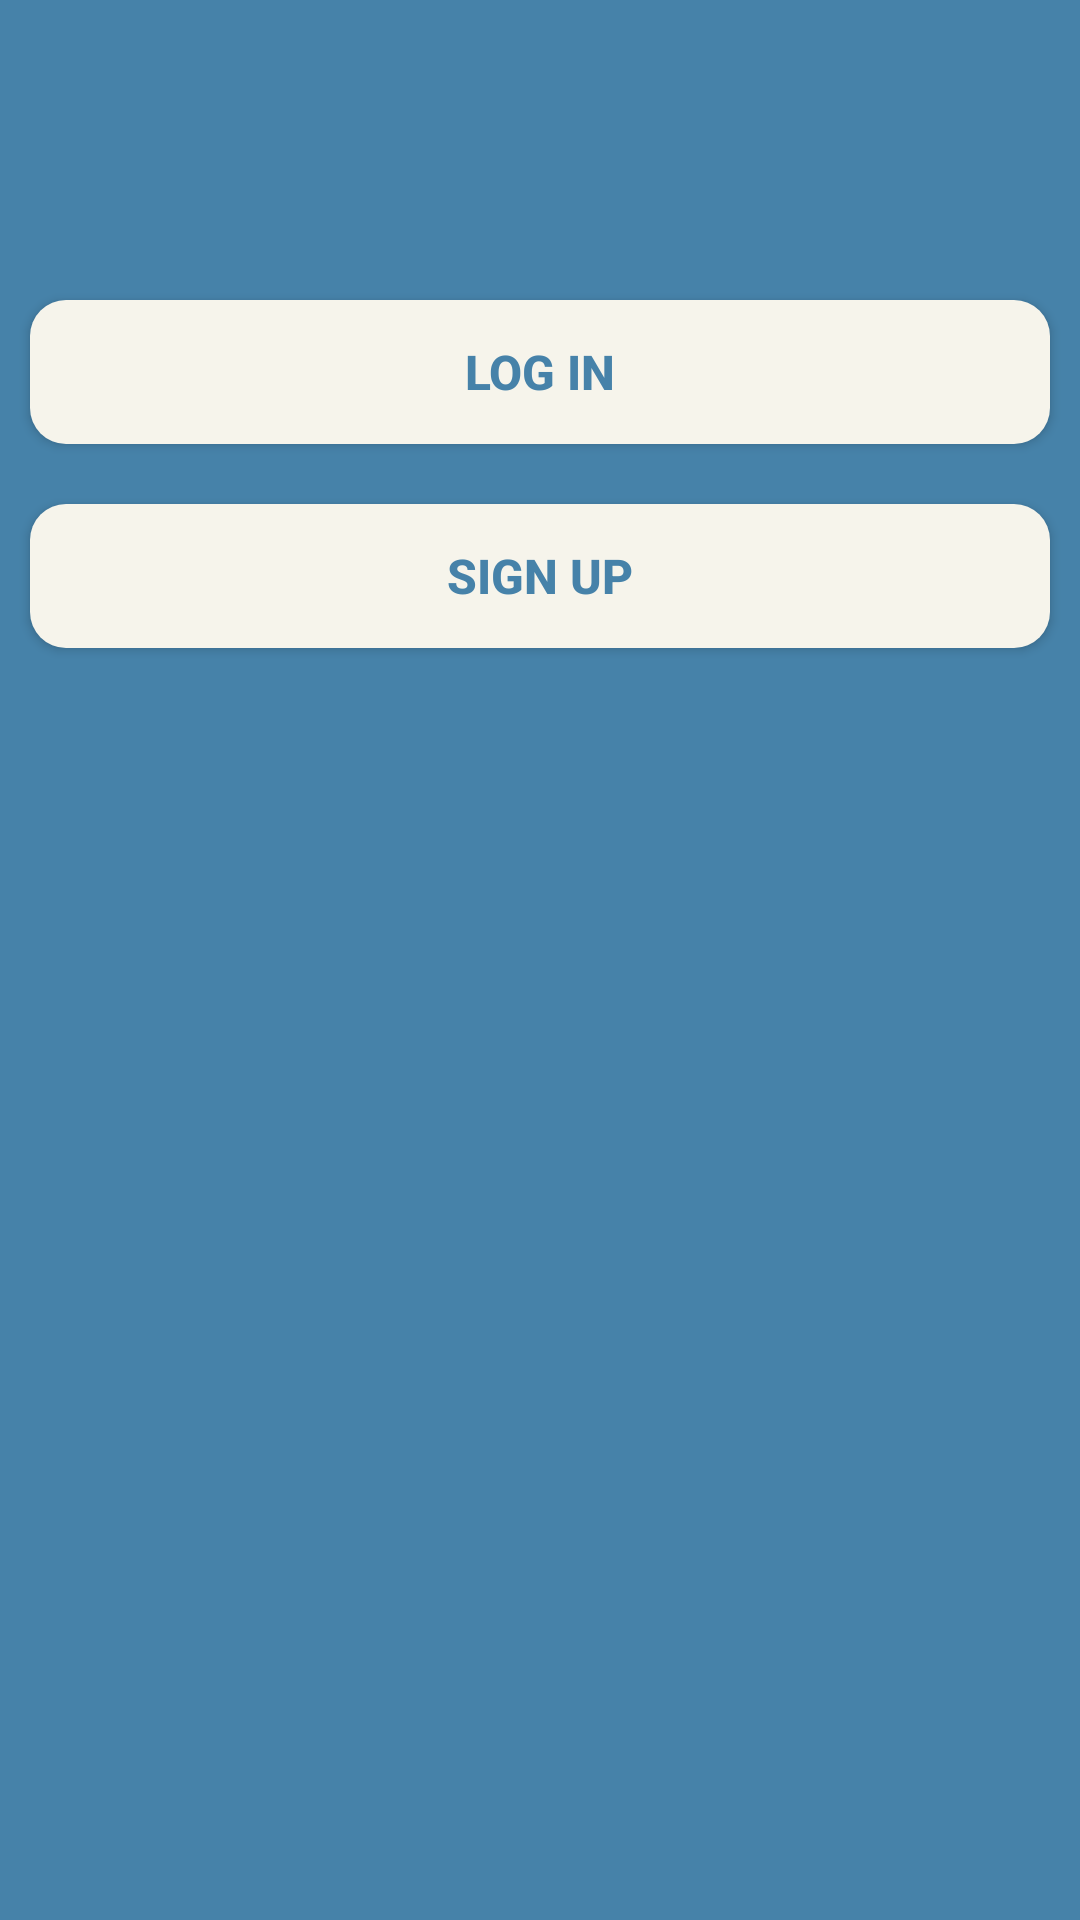

Android layout source for this screen:
<!-- AndroidManifest.xml: application theme Theme.SPA -->
<!-- res/layout/activity_main.xml -->
<?xml version="1.0" encoding="utf-8"?>
<androidx.constraintlayout.widget.ConstraintLayout xmlns:android="http://schemas.android.com/apk/res/android"
    xmlns:app="http://schemas.android.com/apk/res-auto"
    xmlns:tools="http://schemas.android.com/tools"
    android:layout_width="match_parent"
    android:layout_height="match_parent"
    android:background="#4682A9"
    tools:context=".Activity.MainActivity">

    <LinearLayout
        android:layout_width="match_parent"
        android:layout_height="match_parent"
        android:orientation="vertical">

        <ImageView
            android:id="@+id/imageView"
            android:layout_width="match_parent"
            android:layout_height="wrap_content"
            android:layout_marginTop="20dp"
            android:layout_marginleft="100dp"
            android:src="@drawable/homepage" />
        <androidx.appcompat.widget.AppCompatButton
            android:id="@+id/Login"
            android:layout_width="match_parent"
            android:layout_height="wrap_content"
            android:layout_marginStart="10dp"
            android:layout_marginTop="80dp"
            android:layout_marginEnd="10dp"
            android:background="@drawable/button_shape2"
            android:text="Log in"
            android:textColor="#4682A9"
            android:textSize="16sp"
            android:textStyle="bold"
            app:layout_constraintEnd_toEndOf="parent"
            app:layout_constraintHorizontal_bias="0.452"
            app:layout_constraintStart_toStartOf="parent"
            app:layout_constraintTop_toTopOf="parent" />

        <androidx.appcompat.widget.AppCompatButton
            android:id="@+id/SignUp"
            android:layout_width="match_parent"
            android:layout_height="wrap_content"
            android:layout_marginStart="10dp"
            android:layout_marginTop="20dp"
            android:layout_marginEnd="10dp"
            android:background="@drawable/button_shape2"
            android:text="Sign up"
            android:textColor="#4682A9"
            android:textSize="16sp"
            android:textStyle="bold"
            app:layout_constraintBottom_toBottomOf="parent"
            app:layout_constraintEnd_toEndOf="parent"
            app:layout_constraintHorizontal_bias="0.441"
            app:layout_constraintStart_toStartOf="parent"
            app:layout_constraintTop_toBottomOf="@+id/Login"
            app:layout_constraintVertical_bias="0.02" />

    </LinearLayout>


</androidx.constraintlayout.widget.ConstraintLayout>
<!-- resources referenced by this layout -->
<resources>
  <!-- drawable button_shape2 (drawable) -->
  <?xml version="1.0" encoding="utf-8"?>
  <shape xmlns:android="http://schemas.android.com/apk/res/android"
      android:padding="10dp"
      android:shape="rectangle" >
      <solid android:color="#F6F4EB" />
      <corners
          android:bottomLeftRadius="12dp"
          android:bottomRightRadius="12dp"
          android:topLeftRadius="12dp"
          android:topRightRadius="12dp" />
  </shape>
  <style name="Theme.SPA" parent="Base.Theme.SPA" />
  <style name="Base.Theme.SPA" parent="Theme.Material3.DayNight.NoActionBar">
          
          
      </style>
</resources>
